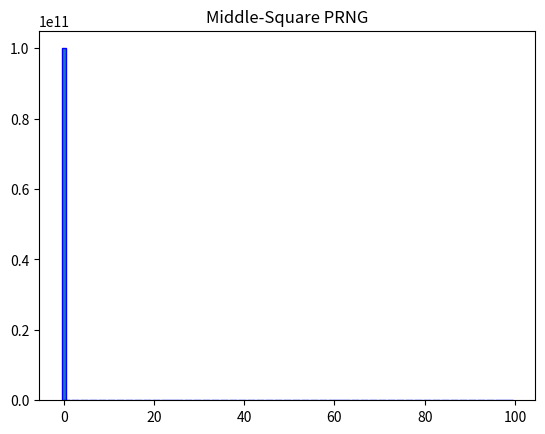

This chart was generated by the following Python code:
import matplotlib.pyplot as plt
import math

# seed of random function
seed = 69
# number of digits
n = len(str(seed))
# max integer
max_i = 100
# random times
r_times = 10**11
# real random times
rr_times = 20

# print("0000\r", end="")

ans = [0 for i in range(max_i)]
for i in range(rr_times):
    x = (seed**2 % (10 ** (n + n // 2)) // (10 ** (n // 2)))
    ans[x] += 1
    seed = x
    # print(format(i + 1, '04d'), "\r", end="")
    print(x)

# zero forever
ans[0] += r_times - rr_times

f = open('middle.txt', 'w')
print(ans, file=f)
f.close()

plt.bar(range(max_i), ans, 0.9, edgecolor='b')
plt.title("Middle-Square PRNG")

plt.show()
